Run: headless pygame with SDL's dummy video driver; simulated clock (each Clock.tick advances the game by its frame time, no real sleeping); random seed 0; keys injected as events and as key.get_pressed() state; no mouse input.
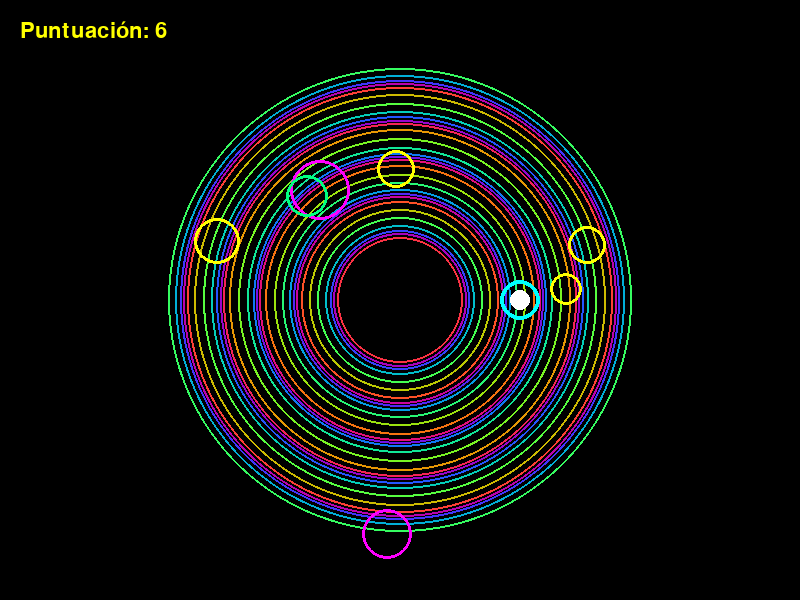
Frame 1 of 4 · flips 1–60 · no input
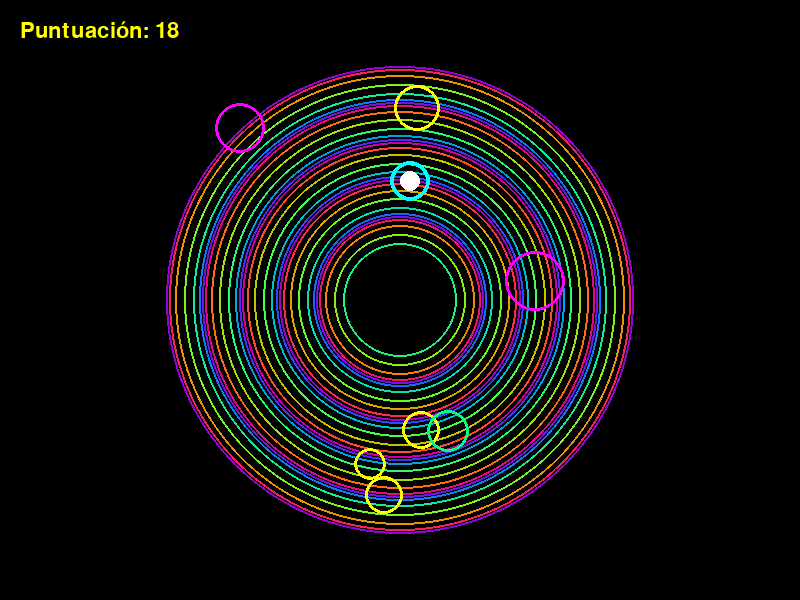
Frame 2 of 4 · flips 61–180 · tapped SPACE, RETURN · held RIGHT (→), D
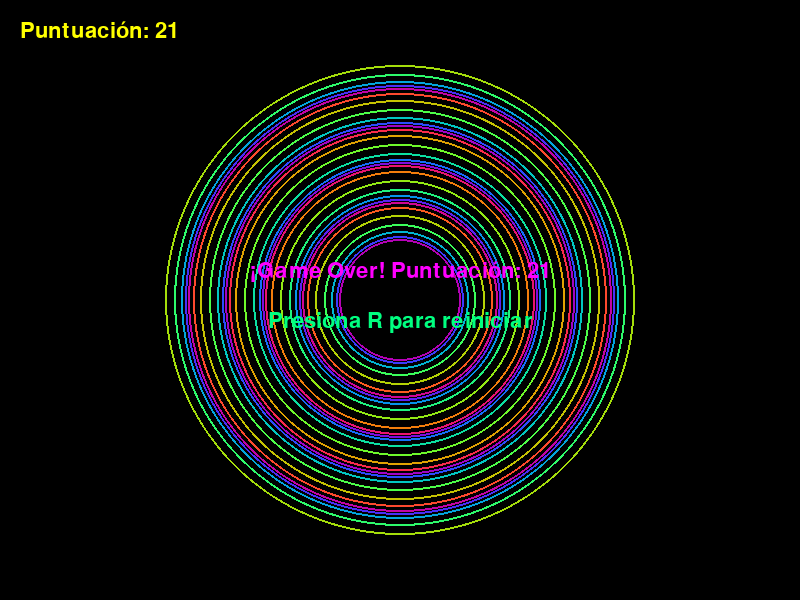
Frame 3 of 4 · flips 181–300 · held DOWN (↓), S
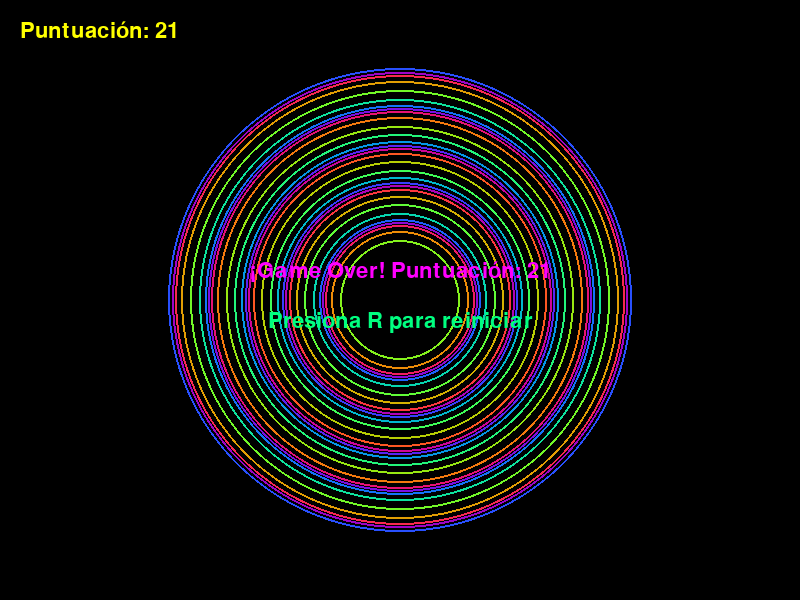
Frame 4 of 4 · flips 301–420 · held LEFT (←), A, UP (↑), W

The pygame program that drew these frames:

import pygame
import random
import math

# Configuración inicial
WIDTH, HEIGHT = 800, 600
FPS = 60

# Colores
WHITE = (255, 255, 255)
BLACK = (0, 0, 0)
NEON_BLUE = (0, 255, 255)
NEON_PINK = (255, 0, 255)
NEON_GREEN = (0, 255, 128)
NEON_YELLOW = (255, 255, 0)

pygame.init()
screen = pygame.display.set_mode((WIDTH, HEIGHT))
pygame.display.set_caption("Neon Orbital: Escape del Vórtice")
clock = pygame.time.Clock()
font = pygame.font.SysFont("Consolas", 32)

# Jugador
class Player:
    def __init__(self):
        self.radius = 20
        self.x = WIDTH // 2
        self.y = HEIGHT // 2
        self.angle = 0
        self.orbit_radius = 120
        self.speed = 0.04
        self.color = NEON_BLUE
        self.alive = True

    def update(self, keys):
        if keys[pygame.K_LEFT]:
            self.angle -= self.speed
        if keys[pygame.K_RIGHT]:
            self.angle += self.speed
        if keys[pygame.K_UP]:
            self.orbit_radius -= 2
        if keys[pygame.K_DOWN]:
            self.orbit_radius += 2
        self.orbit_radius = max(60, min(self.orbit_radius, 250))
        self.x = WIDTH // 2 + int(math.cos(self.angle) * self.orbit_radius)
        self.y = HEIGHT // 2 + int(math.sin(self.angle) * self.orbit_radius)

    def draw(self, surface):
        pygame.draw.circle(surface, self.color, (self.x, self.y), self.radius, 4)
        pygame.draw.circle(surface, WHITE, (self.x, self.y), self.radius // 2)

# Obstáculos
class Obstacle:
    def __init__(self):
        self.angle = random.uniform(0, 2 * math.pi)
        self.orbit_radius = random.randint(60, 250)
        self.radius = random.randint(15, 30)
        self.speed = random.uniform(0.01, 0.03)
        self.color = random.choice([NEON_PINK, NEON_GREEN, NEON_YELLOW])

    def update(self):
        self.angle += self.speed
        self.x = WIDTH // 2 + int(math.cos(self.angle) * self.orbit_radius)
        self.y = HEIGHT // 2 + int(math.sin(self.angle) * self.orbit_radius)

    def draw(self, surface):
        pygame.draw.circle(surface, self.color, (self.x, self.y), self.radius, 3)

    def collide(self, player):
        dist = math.hypot(self.x - player.x, self.y - player.y)
        return dist < self.radius + player.radius - 5

# Efecto de vórtice
def draw_vortex(surface, t):
    for i in range(30):
        r = 60 + i * 6 + int(math.sin(t + i) * 4)
        color = (int(128 + 127 * math.sin(t + i)),
                 int(128 + 127 * math.sin(t + i + 2)),
                 int(128 + 127 * math.sin(t + i + 4)))
        pygame.draw.circle(surface, color, (WIDTH // 2, HEIGHT // 2), r, 2)

def main():
    player = Player()
    obstacles = [Obstacle() for _ in range(7)]
    score = 0
    running = True
    t = 0

    while running:
        clock.tick(FPS)
        t += 0.03
        screen.fill(BLACK)
        draw_vortex(screen, t)

        keys = pygame.key.get_pressed()
        for event in pygame.event.get():
            if event.type == pygame.QUIT:
                running = False

        if player.alive:
            player.update(keys)
            player.draw(screen)
            for obs in obstacles:
                obs.update()
                obs.draw(screen)
                if obs.collide(player):
                    player.alive = False
            score += 1
        else:
            msg = font.render("¡Game Over! Puntuación: " + str(score // 10), True, NEON_PINK)
            screen.blit(msg, (WIDTH // 2 - msg.get_width() // 2, HEIGHT // 2 - 40))
            msg2 = font.render("Presiona R para reiniciar", True, NEON_GREEN)
            screen.blit(msg2, (WIDTH // 2 - msg2.get_width() // 2, HEIGHT // 2 + 10))
            if keys[pygame.K_r]:
                player = Player()
                obstacles = [Obstacle() for _ in range(7)]
                score = 0

        score_text = font.render("Puntuación: " + str(score // 10), True, NEON_YELLOW)
        screen.blit(score_text, (20, 20))
        pygame.display.flip()

    pygame.quit()

if __name__ == "__main__":
    main()

    # Mejoras gráficas y funcionales

    # 1. Añadir cambio de posición de obstáculos cada dos vueltas del jugador
    # 2. Mejorar el recuadro del puntaje
    # 3. Mejorar gráficos: brillos, efectos y detalles visuales

    # --- Cambios en la clase Player para contar vueltas ---
class Player:
    def __init__(self):
        self.radius = 20
        self.x = WIDTH // 2
        self.y = HEIGHT // 2
        self.angle = 0
        self.orbit_radius = 120
        self.speed = 0.04
        self.color = NEON_BLUE
        self.alive = True
        self.lap_count = 0
        self._last_angle = 0

    def update(self, keys):
        prev_angle = self.angle
        if keys[pygame.K_LEFT]:
            self.angle -= self.speed
        if keys[pygame.K_RIGHT]:
            self.angle += self.speed
        if keys[pygame.K_UP]:
            self.orbit_radius -= 2
        if keys[pygame.K_DOWN]:
            self.orbit_radius += 2
        self.orbit_radius = max(60, min(self.orbit_radius, 250))
        self.x = WIDTH // 2 + int(math.cos(self.angle) * self.orbit_radius)
        self.y = HEIGHT // 2 + int(math.sin(self.angle) * self.orbit_radius)
        # Contar vueltas (cada vez que pasa por el eje positivo X)
        if (prev_angle % (2 * math.pi)) > (self.angle % (2 * math.pi)):
            self.lap_count += 1

    def draw(self, surface):
        # Efecto de brillo
        for i in range(6, 0, -1):
            alpha_surf = pygame.Surface((self.radius*2, self.radius*2), pygame.SRCALPHA)
            pygame.draw.circle(alpha_surf, (*self.color, 20*i), (self.radius, self.radius), self.radius + i*3)
            surface.blit(alpha_surf, (self.x - self.radius, self.y - self.radius), special_flags=pygame.BLEND_RGBA_ADD)
        pygame.draw.circle(surface, self.color, (self.x, self.y), self.radius, 4)
        pygame.draw.circle(surface, WHITE, (self.x, self.y), self.radius // 2)

# --- Cambios en la clase Obstacle para reposicionar ---
class Obstacle:
    def __init__(self):
        self.angle = random.uniform(0, 2 * math.pi)
        self.orbit_radius = random.randint(60, 250)
        self.radius = random.randint(15, 30)
        self.speed = random.uniform(0.01, 0.03)
        self.color = random.choice([NEON_PINK, NEON_GREEN, NEON_YELLOW])
        self.x = WIDTH // 2 + int(math.cos(self.angle) * self.orbit_radius)
        self.y = HEIGHT // 2 + int(math.sin(self.angle) * self.orbit_radius)

    def update(self):
        self.angle += self.speed
        self.x = WIDTH // 2 + int(math.cos(self.angle) * self.orbit_radius)
        self.y = HEIGHT // 2 + int(math.sin(self.angle) * self.orbit_radius)

    def draw(self, surface):
        # Efecto de brillo
        for i in range(4, 0, -1):
            alpha_surf = pygame.Surface((self.radius*2, self.radius*2), pygame.SRCALPHA)
            pygame.draw.circle(alpha_surf, (*self.color, 18*i), (self.radius, self.radius), self.radius + i*2)
            surface.blit(alpha_surf, (self.x - self.radius, self.y - self.radius), special_flags=pygame.BLEND_RGBA_ADD)
        pygame.draw.circle(surface, self.color, (self.x, self.y), self.radius, 3)

    def collide(self, player):
        dist = math.hypot(self.x - player.x, self.y - player.y)
        return dist < self.radius + player.radius - 5

    def reposition(self):
        self.angle = random.uniform(0, 2 * math.pi)
        self.orbit_radius = random.randint(60, 250)
        self.radius = random.randint(15, 30)
        self.speed = random.uniform(0.01, 0.03)
        self.color = random.choice([NEON_PINK, NEON_GREEN, NEON_YELLOW])

# --- Mejorar el vórtice con más efectos ---
def draw_vortex(surface, t):
    for i in range(30):
        r = 60 + i * 6 + int(math.sin(t + i) * 4)
        color = (
            int(128 + 127 * math.sin(t + i)),
            int(128 + 127 * math.sin(t + i + 2)),
            int(128 + 127 * math.sin(t + i + 4))
        )
        pygame.draw.circle(surface, color, (WIDTH // 2, HEIGHT // 2), r, 2)
    # Añadir líneas radiales
    for i in range(16):
        angle = t + i * (2 * math.pi / 16)
        x1 = WIDTH // 2 + int(math.cos(angle) * 60)
        y1 = HEIGHT // 2 + int(math.sin(angle) * 60)
        x2 = WIDTH // 2 + int(math.cos(angle) * 240)
        y2 = HEIGHT // 2 + int(math.sin(angle) * 240)
        pygame.draw.aaline(surface, (80, 255, 255, 80), (x1, y1), (x2, y2))

# --- Mejorar el recuadro del puntaje ---
def draw_score_box(surface, score):
    box_w, box_h = 220, 60
    box_x, box_y = 10, 10
    # Fondo translúcido
    s = pygame.Surface((box_w, box_h), pygame.SRCALPHA)
    pygame.draw.rect(s, (0, 0, 0, 180), (0, 0, box_w, box_h), border_radius=18)
    pygame.draw.rect(s, NEON_YELLOW, (0, 0, box_w, box_h), 4, border_radius=18)
    surface.blit(s, (box_x, box_y))
    # Texto
    score_text = font.render("Puntuación: " + str(score // 10), True, NEON_YELLOW)
    surface.blit(score_text, (box_x + 18, box_y + 12))

# --- Modificar main para integrar todo ---
def main():
    player = Player()
    obstacles = [Obstacle() for _ in range(7)]
    score = 0
    running = True
    t = 0
    last_lap = 0

    while running:
        clock.tick(FPS)
        t += 0.03
        screen.fill(BLACK)
        draw_vortex(screen, t)

        keys = pygame.key.get_pressed()
        for event in pygame.event.get():
            if event.type == pygame.QUIT:
                running = False

        if player.alive:
            player.update(keys)
            player.draw(screen)
            # Cambiar posición de obstáculos cada 2 vueltas
            if player.lap_count // 2 > last_lap:
                for obs in obstacles:
                    obs.reposition()
                last_lap = player.lap_count // 2
            for obs in obstacles:
                obs.update()
                obs.draw(screen)
                if obs.collide(player):
                    player.alive = False
            score += 1
        else:
            msg = font.render("¡Game Over! Puntuación: " + str(score // 10), True, NEON_PINK)
            screen.blit(msg, (WIDTH // 2 - msg.get_width() // 2, HEIGHT // 2 - 40))
            msg2 = font.render("Presiona R para reiniciar", True, NEON_GREEN)
            screen.blit(msg2, (WIDTH // 2 - msg2.get_width() // 2, HEIGHT // 2 + 10))
            if keys[pygame.K_r]:
                player = Player()
                obstacles = [Obstacle() for _ in range(7)]
                score = 0
                last_lap = 0

        draw_score_box(screen, score)
        pygame.display.flip()

    pygame.quit()
